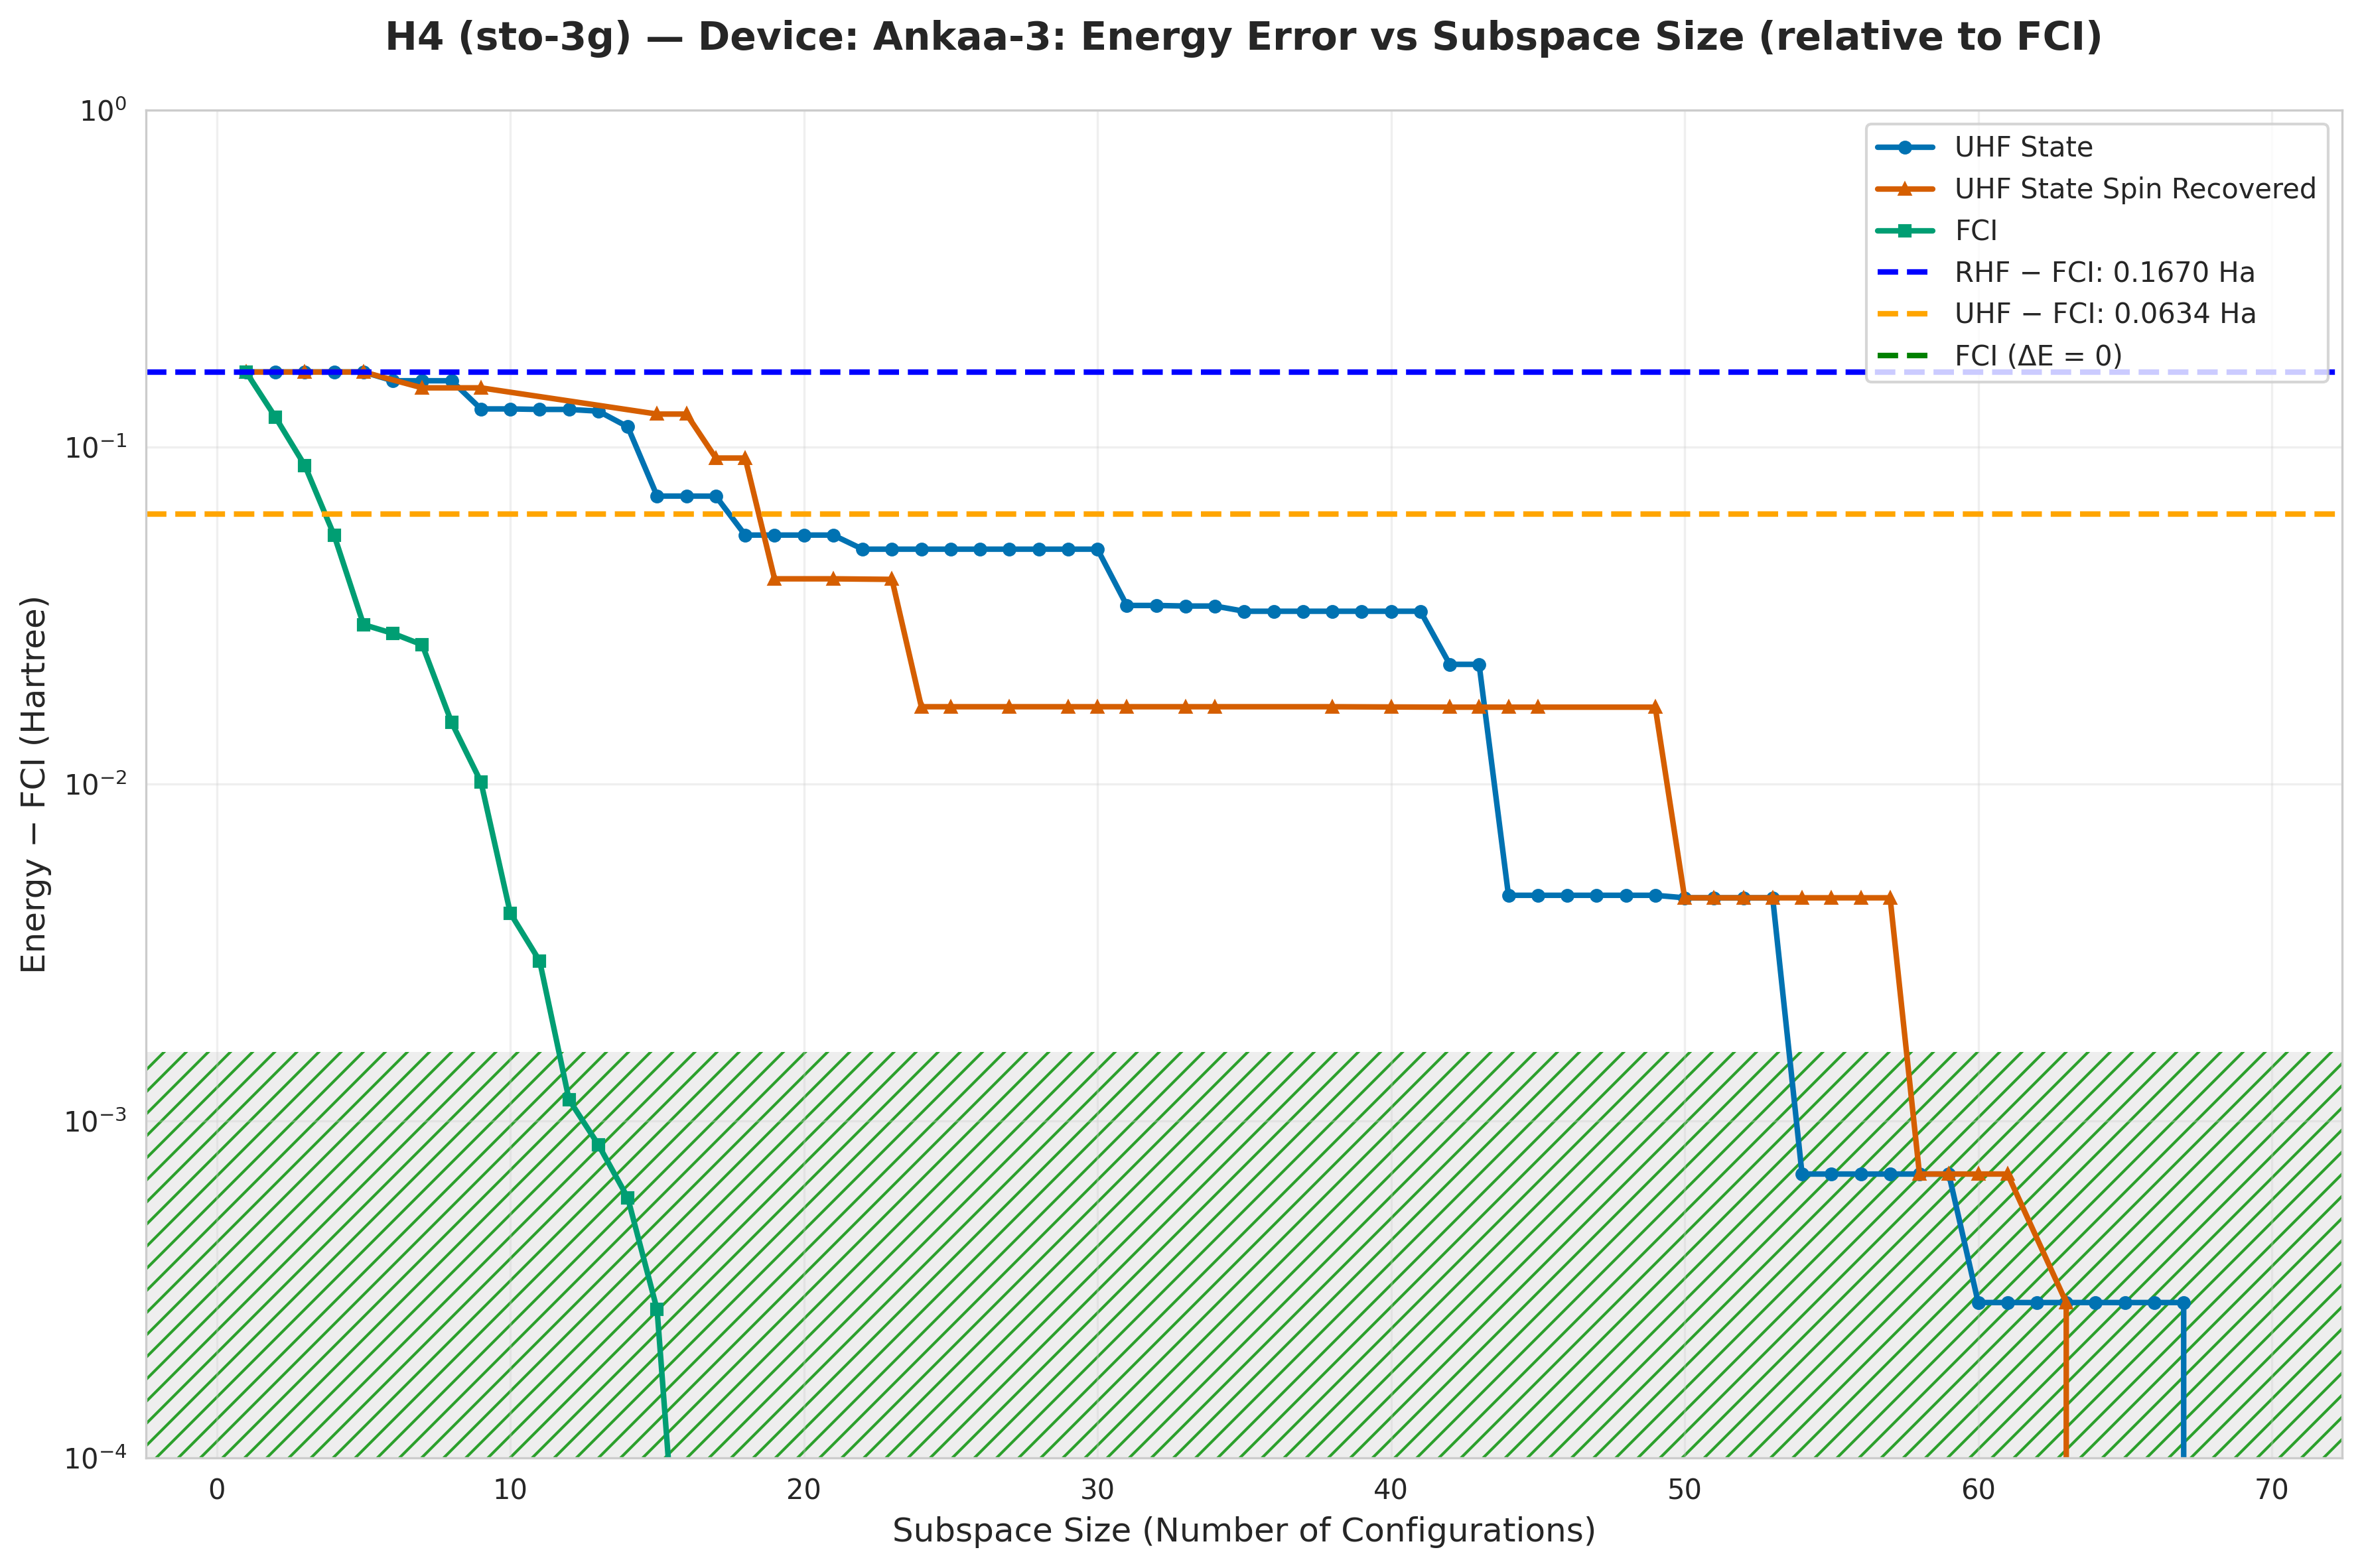

The file beside this chart, header and first rows:
subspace_size, qsci_energy, qsci_S2, spin_symm_energy, spin_symm_S2, fci_subspace_energy, mean_sample_number
1, -1.829, 0.0, -1.829, 0.0, -1.829, 5.117
2, -1.829, 2.6767511436718775e-30, -1.829, 2.6767511436718775e-30, -1.874, 7.932
3, -1.829, 3.507577345859506e-30, -1.829, 0.0, -1.908, 7.932
4, -1.829, 5.888912817404511e-30, -1.829, 4.328234466521707e-30, -1.941, 14.26
5, -1.829, 1.2764895829563867e-10, -1.829, 7.349381043154008e-58, -1.966, 14.26
6, -1.839, 0.02982, -1.829, 2.3623739943604264e-29, -1.968, 19.6
7, -1.839, 0.02982, -1.846, 2, -1.97, 19.6
8, -1.839, 0.02982, -1.846, 2, -1.981, 20.54
9, -1.866, 0.06036, -1.846, 2, -1.986, 20.54
10, -1.866, 0.06036, -1.846, 2, -1.992, 21.37
11, -1.867, 0.05496, -1.846, 2, -1.993, 21.37
12, -1.867, 0.05496, -1.854, 0.03195, -1.995, 21.37
13, -1.868, 0.08198, -1.861, 0.05294, -1.995, 21.37
14, -1.881, 0.04308, -1.865, 0.139, -1.996, 21.37
15, -1.925, 0.05337, -1.871, 1.1216615996111262e-30, -1.996, 21.37
16, -1.925, 0.05337, -1.871, 1.1216615996111262e-30, -1.996, 29.88
17, -1.925, 0.05232, -1.903, -3.0811433909597115e-18, -1.996, 31.12
18, -1.941, 0.05972, -1.903, 8.637518086489272e-20, -1.996, 38.77
19, -1.941, 0.05972, -1.956, 1.3995925355670647e-18, -1.996, 49.97
20, -1.941, 0.05972, -1.956, -1.3995925355658429e-18, -1.996, 53.86
21, -1.941, 0.05972, -1.956, 4.745491382970149e-31, -1.996, 53.86
22, -1.946, 0.07077, -1.956, 0.0002965, -1.996, 61.19
23, -1.946, 0.07077, -1.956, 1.4326455516703027e-18, -1.996, 61.19
24, -1.946, 0.07077, -1.979, -8.149271193783777e-18, -1.996, 70.83
25, -1.946, 0.07077, -1.979, 4.561188207317736e-18, -1.996, 73.13
26, -1.946, 0.07077, -1.979, 5.5342934281629725e-18, -1.996, 77.54
27, -1.946, 0.07077, -1.979, 3.043378969104851e-19, -1.996, 77.54
28, -1.946, 0.07077, -1.979, 8.149271193790236e-18, -1.996, 95.69
29, -1.946, 0.07077, -1.979, 9.73105220846136e-19, -1.996, 95.69
30, -1.946, 0.07077, -1.979, -3.8924208833805075e-18, -1.996, 152.5
31, -1.962, 0.1967, -1.979, -1.946210441689702e-18, -1.996, 160.6
32, -1.962, 0.1967, -1.979, -9.731052208385926e-19, -1.996, 191.4
33, -1.962, 0.1953, -1.979, 4.561188207317422e-18, -1.996, 191.4
34, -1.962, 0.1953, -1.979, 3.588082986472451e-18, -1.996, 199.9
35, -1.964, 0.1879, -1.979, 3.892420883382036e-18, -1.996, 199.9
36, -1.964, 0.1879, -1.979, 6.687673239363166e-19, -1.996, 199.9
37, -1.964, 0.1879, -1.979, -3.0433789690893203e-19, -1.996, 199.9
38, -1.964, 0.1879, -1.979, -1.6418725447803757e-18, -1.996, 199.9
39, -1.964, 0.1879, -1.979, 2.6149777656282313e-18, -1.996, 264.6
40, -1.964, 0.1879, -1.979, 4.751147481891696e-05, -1.996, 264.6
41, -1.964, 0.1879, -1.979, 3.600884930781838e-18, -1.996, 264.6
42, -1.973, 0.2045, -1.979, 4.570014332160702e-18, -1.996, 264.6
43, -1.973, 0.2045, -1.979, -8.1708992629409e-18, -1.996, 408.9
44, -1.991, 0.0001689, -1.979, 5.731567514496414e-31, -1.996, 428.3
45, -1.991, 0.0001689, -1.979, -1.6626261280227775e-18, -1.996, 449.7
46, -1.991, 0.0001689, -1.979, 5.300159206953673e-31, -1.996, 449.7
47, -1.991, 0.0001689, -1.979, 4.3757128336478e-31, -1.996, 449.7
48, -1.991, 0.0001689, -1.979, 4.570014332160647e-18, -1.996, 449.7
49, -1.991, 0.0001689, -1.979, 4.5700143321606775e-18, -1.996, 449.7
50, -1.992, -2.853880136832844e-18, -1.992, -1.0016724509830786e-18, -1.996, 473.4
51, -1.992, -9.478454655086583e-19, -1.992, -3.047344366584476e-19, -1.996, 499.7
52, -1.992, -4.415238748628217e-18, -1.992, -2.5600240405187304e-19, -1.996, 562.2
53, -1.992, 5.694796791450952e-18, -1.992, -2.9498396892587115e-19, -1.996, 599.7
54, -1.995, -3.0149080000491374e-18, -1.992, -2.223374766482675e-19, -1.996, 642.5
55, -1.995, -1.5470141386486354e-18, -1.992, 9.297096657183875e-19, -1.996, 749.6
56, -1.995, -5.280103320407197e-19, -1.992, 4.293440215683521e-19, -1.996, 749.6
57, -1.995, 3.1551653125537905e-18, -1.992, -1.6477446709927144e-18, -1.996, 749.6
58, -1.995, 8.98979478791599e-19, -1.995, 1.4586863861944533e-18, -1.996, 817.7
59, -1.995, 2.829732988728494e-18, -1.995, -3.3016418093966134e-18, -1.996, 999.4
60, -1.996, 0.0008755, -1.995, 1.7788422908480026e-18, -1.996, 1124
... 9 more rows
